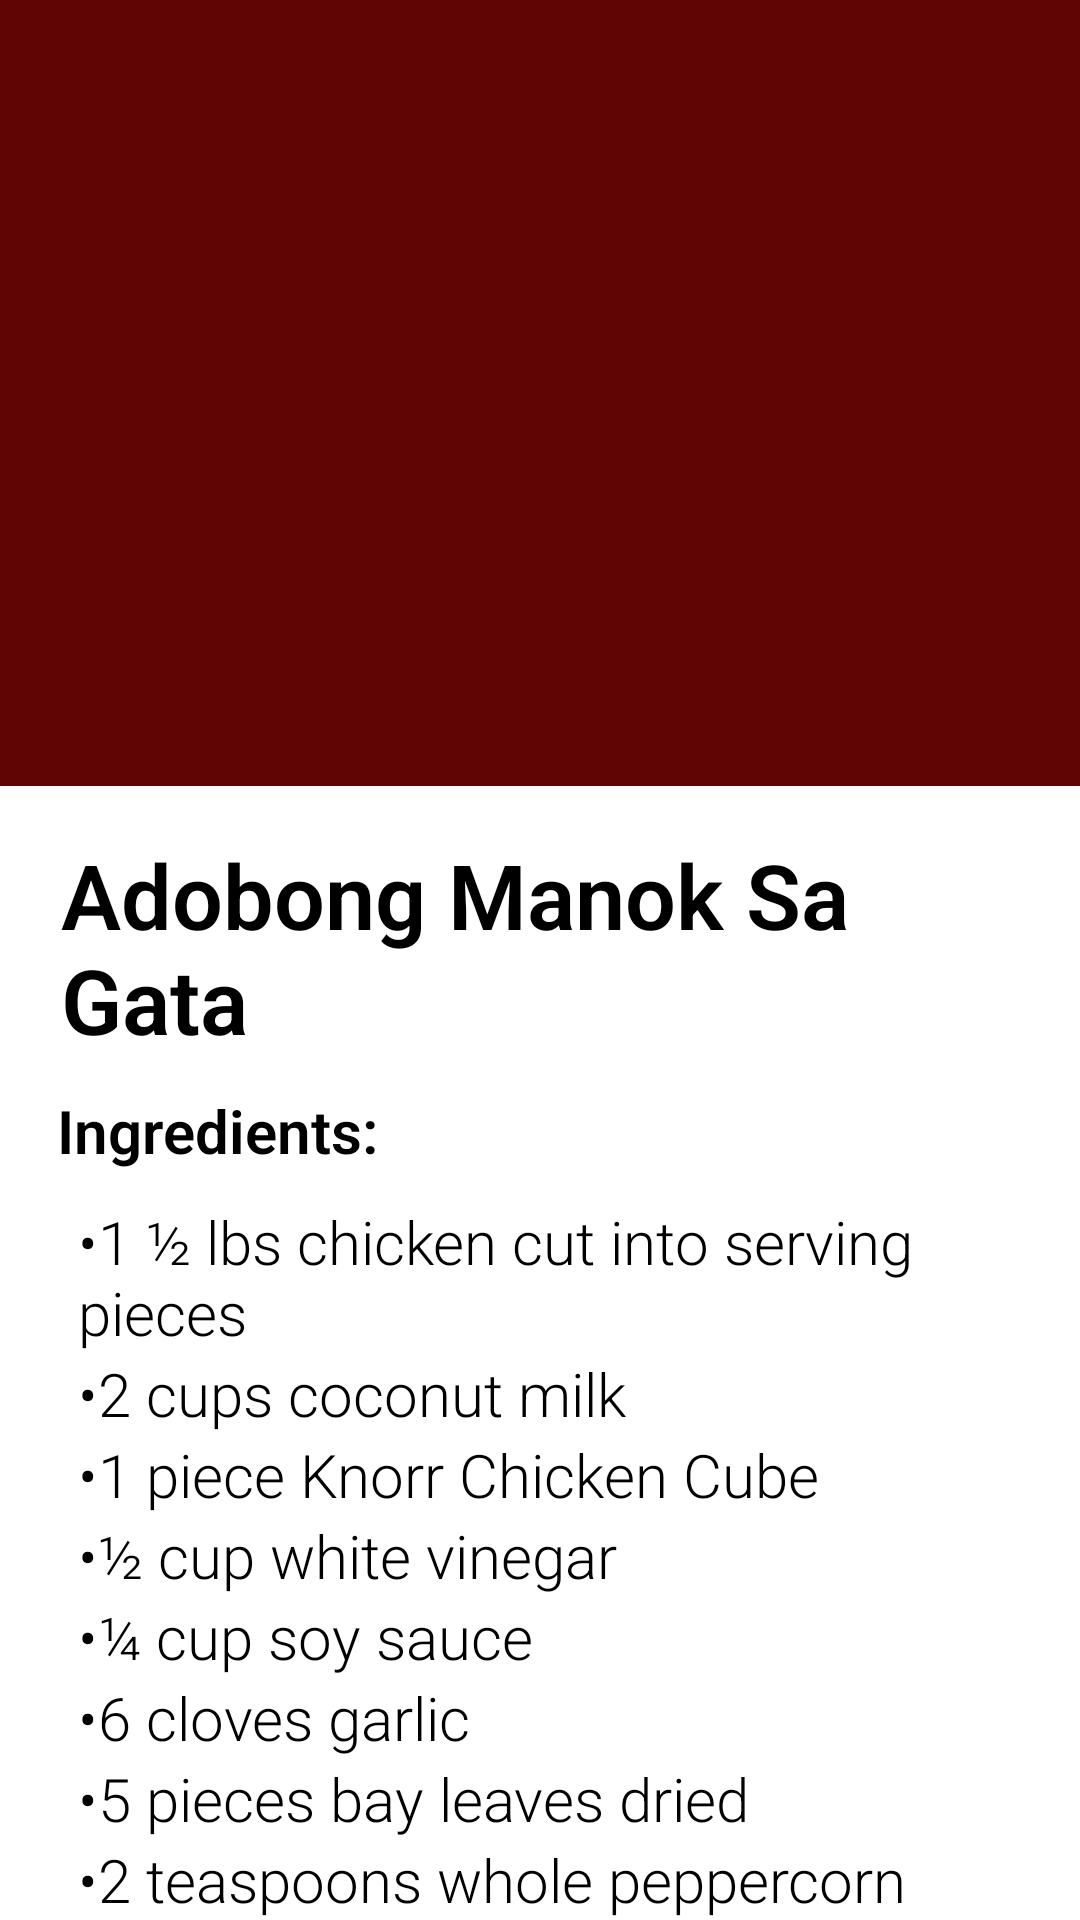

Write the Android layout XML for this screen, with the resource values it uses.
<!-- AndroidManifest.xml: application theme Theme.PinoyFoods -->
<!-- res/layout/activity_chicken3.xml -->
<?xml version="1.0" encoding="utf-8"?>
<androidx.core.widget.NestedScrollView xmlns:android="http://schemas.android.com/apk/res/android"
    xmlns:app="http://schemas.android.com/apk/res-auto"
    xmlns:tools="http://schemas.android.com/tools"
    android:layout_width="match_parent"
    android:layout_height="match_parent"
    tools:context=".chicken3"
    android:background="#600404">

    <RelativeLayout
        android:layout_width="match_parent"
        android:layout_height="match_parent">

        <RelativeLayout
            android:id="@+id/layoutPicture"
            android:layout_width="match_parent"
            android:layout_height="242dp"
            android:layout_alignParentTop="true"
            android:layout_centerHorizontal="true"
            android:layout_marginTop="0dp">


            <ImageView
                android:id="@+id/imageView2"
                android:layout_width="match_parent"
                android:layout_height="match_parent"
                app:srcCompat="@drawable/chicken3big" />
        </RelativeLayout>

        <androidx.cardview.widget.CardView
            android:id="@+id/layoutName"
            android:layout_marginTop="20dp"
            android:layout_below="@id/layoutPicture"
            android:layout_width="match_parent"
            android:layout_height="wrap_content"
            app:cardElevation="@dimen/cardview_default_elevation"
            app:cardCornerRadius="0dp">

            <LinearLayout
                android:layout_width="match_parent"
                android:layout_height="wrap_content"
                android:orientation="vertical"
                android:layout_margin="16dp">

                <TextView
                    android:text="Adobong Manok Sa Gata"
                    android:layout_marginLeft="3dp"
                    android:layout_marginBottom="10dp"
                    android:textSize="30sp"
                    android:textStyle="bold"
                    android:textColor="@color/black"
                    android:layout_gravity="center"
                    android:fontFamily="sans-serif-light"
                    android:layout_width="wrap_content"
                    android:layout_height="wrap_content" />

                <TextView
                    android:text="Ingredients:"
                    android:layout_marginLeft="3dp"
                    android:layout_marginBottom="10dp"
                    android:textSize="20sp"
                    android:textStyle="bold"
                    android:textColor="@color/black"
                    android:fontFamily="sans-serif-light"
                    android:layout_width="wrap_content"
                    android:layout_height="wrap_content" />

                <TextView
                    android:text="•	1 ½ lbs chicken cut into serving pieces"
                    android:layout_marginLeft="10dp"
                    android:textColor="@color/black"
                    android:textSize="20sp"

                    android:fontFamily="sans-serif-light"
                    android:layout_width="wrap_content"
                    android:layout_height="wrap_content" />

                <TextView
                    android:text="•	2 cups coconut milk"
                    android:layout_marginLeft="10dp"
                    android:textColor="@color/black"
                    android:textSize="20sp"

                    android:fontFamily="sans-serif-light"
                    android:layout_width="wrap_content"
                    android:layout_height="wrap_content" />

                <TextView
                    android:text="•	1 piece Knorr Chicken Cube"
                    android:layout_marginLeft="10dp"
                    android:textColor="@color/black"
                    android:textSize="20sp"

                    android:fontFamily="sans-serif-light"
                    android:layout_width="wrap_content"
                    android:layout_height="wrap_content" />

                <TextView
                    android:text="•	½ cup white vinegar"
                    android:layout_marginLeft="10dp"
                    android:textSize="20sp"

                    android:textColor="@color/black"
                    android:fontFamily="sans-serif-light"
                    android:layout_width="wrap_content"
                    android:layout_height="wrap_content" />

                <TextView
                    android:text="•	¼ cup soy sauce"
                    android:layout_marginLeft="10dp"
                    android:textColor="@color/black"
                    android:textSize="20sp"

                    android:fontFamily="sans-serif-light"
                    android:layout_width="wrap_content"
                    android:layout_height="wrap_content" />

                <TextView
                    android:text="•	6 cloves garlic"
                    android:layout_marginLeft="10dp"
                    android:textColor="@color/black"
                    android:textSize="20sp"

                    android:fontFamily="sans-serif-light"
                    android:layout_width="wrap_content"
                    android:layout_height="wrap_content" />

                <TextView
                    android:text="•	5 pieces bay leaves dried"
                    android:layout_marginLeft="10dp"
                    android:textColor="@color/black"
                    android:textSize="20sp"

                    android:fontFamily="sans-serif-light"
                    android:layout_width="wrap_content"
                    android:layout_height="wrap_content" />

                <TextView
                    android:text="•	2 teaspoons whole peppercorn"
                    android:layout_marginLeft="10dp"
                    android:textColor="@color/black"
                    android:textSize="20sp"

                    android:fontFamily="sans-serif-light"
                    android:layout_width="wrap_content"
                    android:layout_height="wrap_content" />

                <TextView
                    android:text="•	3 tablespoons cooking oil"
                    android:layout_marginLeft="10dp"
                    android:layout_marginBottom="10dp"
                    android:textColor="@color/black"
                    android:textSize="20sp"

                    android:fontFamily="sans-serif-light"
                    android:layout_width="wrap_content"
                    android:layout_height="wrap_content" />





                <TextView
                    android:text="Instruction:"
                    android:layout_marginLeft="3dp"
                    android:layout_marginBottom="10dp"
                    android:textSize="20sp"
                    android:textStyle="bold"
                    android:fontFamily="sans-serif-light"
                    android:layout_width="wrap_content"
                    android:layout_height="wrap_content"
                    android:textColor="@color/black"/>


                <TextView
                    android:text="1.	Heat oil in a pan.."
                    android:layout_marginLeft="10dp"
                    android:textColor="@color/black"
                    android:textSize="20sp"

                    android:fontFamily="sans-serif-light"
                    android:layout_width="wrap_content"
                    android:layout_height="wrap_content" />

                <TextView
                    android:text="2.	Crush the garlic, and then saute until it starts to brown."
                    android:layout_marginLeft="10dp"
                    android:layout_marginTop="10dp"
                    android:textSize="20sp"

                    android:textColor="@color/black"
                    android:fontFamily="sans-serif-light"
                    android:layout_width="wrap_content"
                    android:layout_height="wrap_content" />

                <TextView
                    android:text="3.	Fry the chicken for 1 to 1 ½ minutes per side."
                    android:layout_marginLeft="10dp"
                    android:layout_marginTop="10dp"
                    android:textSize="20sp"

                    android:textColor="@color/black"
                    android:fontFamily="sans-serif-light"
                    android:layout_width="wrap_content"
                    android:layout_height="wrap_content" />

                <TextView
                    android:text="4.	Pour soy sauce and vinegar. Cover the pan. Let boil. Flip the chicken pieces afterwards. Continue cooking for 5 minutes."
                    android:layout_marginLeft="10dp"
                    android:layout_marginTop="10dp"
                    android:textSize="20sp"

                    android:textColor="@color/black"
                    android:fontFamily="sans-serif-light"
                    android:layout_width="wrap_content"
                    android:layout_height="wrap_content" />

                <TextView
                    android:text="5.	Add whole peppercorn and bay leaves. Pour coconut milk. Stir and then let the mixture boil."
                    android:layout_marginLeft="10dp"
                    android:layout_marginTop="10dp"
                    android:textSize="20sp"

                    android:textColor="@color/black"
                    android:fontFamily="sans-serif-light"
                    android:layout_width="wrap_content"
                    android:layout_height="wrap_content" />

                <TextView
                    android:text="6.	Add Knorr Chicken Cube. Stir and cover the pan. Adjust heat to low. Cook for 20 minutes."
                    android:layout_marginLeft="10dp"
                    android:layout_marginTop="10dp"
                    android:textSize="20sp"

                    android:textColor="@color/black"
                    android:fontFamily="sans-serif-light"
                    android:layout_width="wrap_content"
                    android:layout_height="wrap_content" />

                <TextView
                    android:text="7.	Remove the cover and continue to cook until sauce reduces to desired amount."
                    android:layout_marginLeft="10dp"
                    android:layout_marginTop="10dp"
                    android:textSize="20sp"

                    android:textColor="@color/black"
                    android:fontFamily="sans-serif-light"
                    android:layout_width="wrap_content"
                    android:layout_height="wrap_content" />

                <TextView
                    android:text="8.	Serve with warm rice. Share and enjoy!"
                    android:layout_marginLeft="10dp"
                    android:layout_marginTop="10dp"
                    android:textSize="20sp"

                    android:textColor="@color/black"
                    android:fontFamily="sans-serif-light"
                    android:layout_width="wrap_content"
                    android:layout_height="wrap_content" />




            </LinearLayout>
        </androidx.cardview.widget.CardView>


    </RelativeLayout>
</androidx.core.widget.NestedScrollView>
<!-- resources referenced by this layout -->
<resources>
  <style name="Theme.PinoyFoods" parent="Theme.MaterialComponents.DayNight.DarkActionBar">
          
          <item name="colorPrimary">#9A2A2A</item>
          <item name="colorPrimaryVariant">#7C2A2A</item>
          <item name="colorOnPrimary">@color/white</item>
          
          <item name="colorSecondary">@color/teal_200</item>
          <item name="colorSecondaryVariant">@color/teal_700</item>
          <item name="colorOnSecondary">@color/black</item>
          
          <item name="android:statusBarColor" tools:targetApi="l">?attr/colorPrimaryVariant</item>
          
      </style>
  <!-- not gathered from this repository: default colours our renderer supplied (Android Studio template values) -->
  <color name="teal_200">#FF03DAC5</color>
  <color name="teal_700">#FF018786</color>
  <color name="black">#FF000000</color>
  <color name="white">#FFFFFFFF</color>
</resources>
